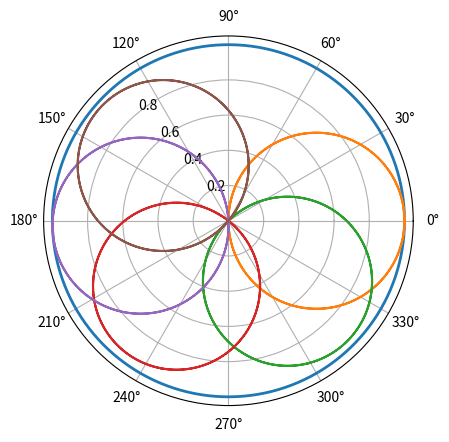

The matplotlib source for this figure:
# -*- coding: utf-8 -*-
"""
Created on Sat Aug 13 15:18:04 2016

[redacted]
"""


import math
import numpy as np
import matplotlib.pyplot  as plt

import os, re




########



er = 2.5
gammar = (1-er**0.5)/(1+er**0.5)
beta_Ld = [0, 45, 90, 135, 180]
f = 13.58

lambda0 = 300/f

N = len(beta_Ld)
theta = np.arange(0, 2*np.pi, 0.02)
plt.polar(theta, np.ones_like(theta), lw=2)

plt.figure(1)     #  利用 np.angle  和 np.abs 函数进行计算
for i in range(N):
    S12 = S21 = (1-gammar**2)*np.exp(-1j*beta_Ld[i])/(1 - gammar **2 *np.exp(-1j*2*beta_Ld[i]))
    S11 = S22 = gammar*(1-np.exp(-1j*2*beta_Ld[i]))/(1 - gammar **2 *np.exp(-1j*2*beta_Ld[i]))
    mag_S21_c =np.abs( np.cos(theta)*np.exp(1j*theta)*S12 / (1-S11 *np.sin(theta)*np.exp(1j*(theta + np.pi/2) )))
    plt.polar(np.angle( np.cos(theta)*np.exp(1j*theta)*S12 / (1-S11 *np.sin(theta)*np.exp(1j*(theta + np.pi/2) ))),np.abs( np.cos(theta)*np.exp(1j*theta)*S12 / (1-S11 *np.sin(theta)*np.exp(1j*(theta + np.pi/2) ))))


plt.rgrids(np.arange(0.2,1,0.2),angle =130)
plt.thetagrids(np.linspace(0,330, 12))


plt.show()


###########################



